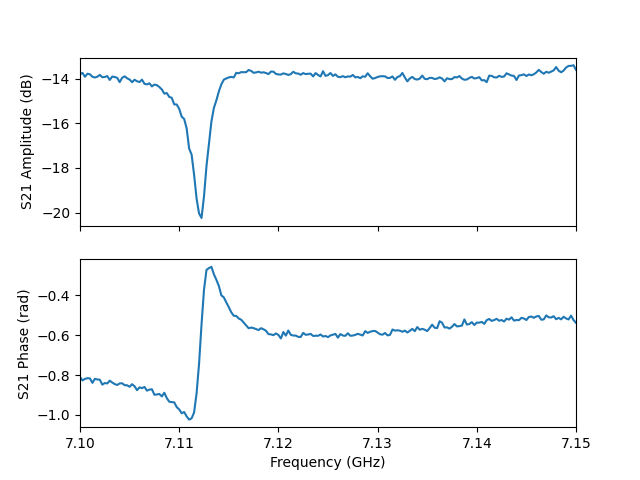

The data file committed next to this chart (first rows):
frequency, amplitude, phase, I, Q
7100000000, -13.8, -0.8102, 0.1408, -0.148
7100250000, -13.74, -0.8268, 0.1393, -0.1513
7100500000, -13.91, -0.8196, 0.1376, -0.1473
7100750000, -13.77, -0.8159, 0.1403, -0.1491
7101000000, -13.8, -0.817, 0.1397, -0.1489
7101250000, -13.91, -0.8393, 0.1347, -0.15
7101500000, -13.94, -0.8192, 0.1371, -0.1467
7101750000, -13.91, -0.8224, 0.1372, -0.1478
7102000000, -13.83, -0.8235, 0.1383, -0.1493
7102250000, -13.93, -0.8483, 0.133, -0.1508
7102500000, -13.92, -0.8401, 0.1344, -0.15
7102750000, -13.88, -0.8422, 0.1347, -0.1509
7103000000, -14.05, -0.8283, 0.1341, -0.1461
7103250000, -13.9, -0.8375, 0.1351, -0.1499
7103500000, -13.92, -0.8456, 0.1335, -0.1507
7103750000, -13.96, -0.85, 0.1323, -0.1506
7104000000, -14.15, -0.8421, 0.1306, -0.1463
7104250000, -13.95, -0.8414, 0.1337, -0.1495
7104500000, -13.89, -0.851, 0.1332, -0.1519
7104750000, -13.98, -0.8513, 0.1318, -0.1504
7105000000, -14.04, -0.859, 0.1298, -0.1505
7105250000, -14.15, -0.846, 0.13, -0.1467
7105500000, -14.04, -0.8563, 0.1301, -0.15
7105750000, -14.11, -0.876, 0.1261, -0.1513
7106000000, -14.15, -0.8618, 0.1277, -0.1489
7106250000, -14.04, -0.8659, 0.1287, -0.1513
7106500000, -14.23, -0.8596, 0.1269, -0.1473
7106750000, -14.25, -0.8783, 0.1237, -0.1492
7107000000, -14.2, -0.8729, 0.1252, -0.1493
7107250000, -14.34, -0.8714, 0.1235, -0.1468
7107500000, -14.26, -0.8989, 0.1205, -0.1515
7107750000, -14.29, -0.8974, 0.1204, -0.1509
7108000000, -14.37, -0.895, 0.1196, -0.1492
7108250000, -14.48, -0.9071, 0.1163, -0.1487
7108500000, -14.67, -0.8889, 0.1165, -0.1435
7108750000, -14.64, -0.9157, 0.1129, -0.1469
7109000000, -14.81, -0.9336, 0.1081, -0.146
7109250000, -14.85, -0.9357, 0.1073, -0.1456
7109500000, -15.15, -0.9368, 0.1035, -0.1408
7109750000, -15.15, -0.9607, 0.1001, -0.1432
7110000000, -15.35, -0.9723, 0.09625, -0.1411
7110250000, -15.7, -0.9912, 0.08987, -0.1373
7110500000, -15.8, -0.9854, 0.08958, -0.1351
7110750000, -16.22, -1.007, 0.08256, -0.1306
7111000000, -17.13, -1.023, 0.0725, -0.1189
7111250000, -17.4, -1.017, 0.07097, -0.1148
7111500000, -18.3, -0.9875, 0.06699, -0.1015
7111750000, -19.36, -0.8927, 0.0675, -0.0838
7112000000, -20.03, -0.7452, 0.0732, -0.06754
7112250000, -20.24, -0.5476, 0.08304, -0.05064
7112500000, -19.27, -0.3732, 0.1013, -0.03965
7112750000, -17.91, -0.2739, 0.1224, -0.03439
7113000000, -16.91, -0.2647, 0.1377, -0.03733
7113250000, -15.91, -0.2585, 0.1548, -0.04095
7113500000, -15.3, -0.2963, 0.1642, -0.05014
7113750000, -14.97, -0.3238, 0.1692, -0.05681
7114000000, -14.56, -0.3546, 0.1754, -0.06494
7114250000, -14.25, -0.4015, 0.1785, -0.07579
7114500000, -14.04, -0.4113, 0.1821, -0.07941
7114750000, -13.99, -0.4368, 0.1811, -0.08456
... 141 more rows
